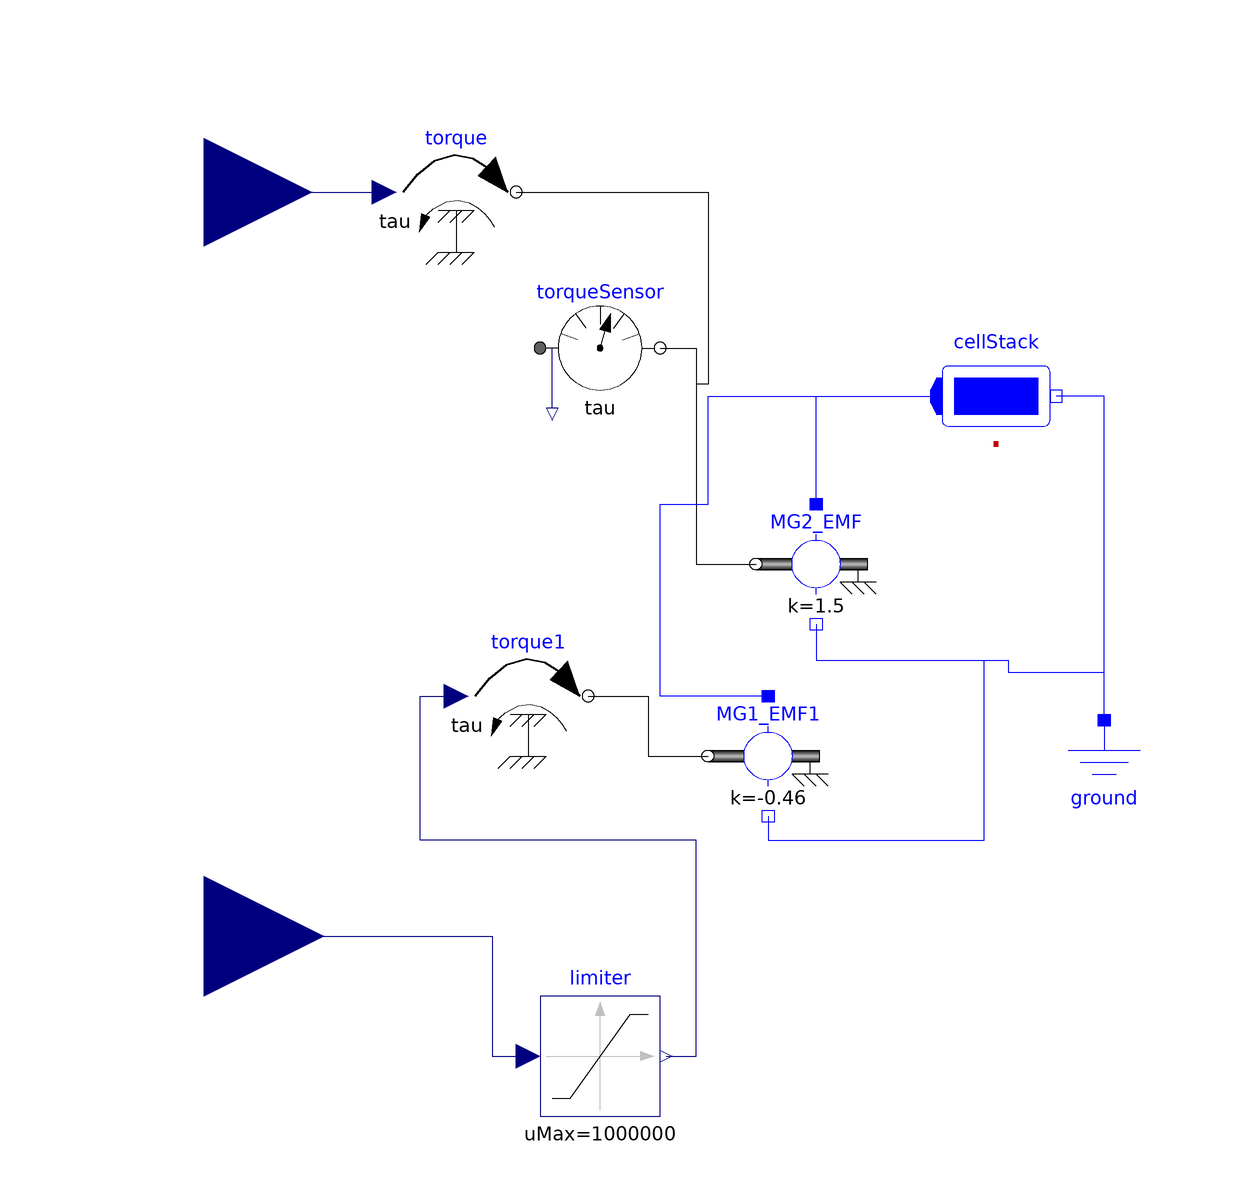

Above is the diagram view of the following Modelica model: its components placed by their Placement annotations and its connect equations drawn as lines.

model bat_Tsplit
    Modelica.Electrical.Analog.Basic.RotationalEMF MG2_EMF(k=1.5)
      annotation (Placement(transformation(extent={{38,-4},{18,16}})));
    Modelica.Electrical.Analog.Basic.Ground ground
      annotation (Placement(transformation(extent={{66,-40},{86,-20}})));
    Modelica.Mechanics.Rotational.Sensors.TorqueSensor torqueSensor
      annotation (Placement(transformation(extent={{-18,32},{2,52}})));
    Modelica.Mechanics.Rotational.Sources.Torque torque
      annotation (Placement(transformation(extent={{-42,58},{-22,78}})));
    Modelica.Electrical.Batteries.BatteryStacks.CellStack cellStack(
      Ns=28,
      cellData(
        Qnom(displayUnit="A.h") = 23400,
        OCVmax=7.2,
        Ri=0.15),
      SOC(start=0.7, fixed=true))
      annotation (Placement(transformation(extent={{48,24},{68,44}})));
    Modelica.Electrical.Analog.Basic.RotationalEMF MG1_EMF1(k=-0.46)
      annotation (Placement(transformation(extent={{30,-36},{10,-16}})));
    Modelica.Mechanics.Rotational.Sources.Torque torque1
      annotation (Placement(transformation(extent={{-30,-26},{-10,-6}})));
    Modelica.Blocks.Nonlinear.Limiter limiter(uMax=1000000, uMin=0)
      annotation (Placement(transformation(extent={{-18,-86},{2,-66}})));
    Modelica.Blocks.Interfaces.RealInput Torque_mg1
      annotation (Placement(transformation(extent={{-94,-76},{-54,-36}})));
    Modelica.Blocks.Interfaces.RealInput torque_mg2 annotation (Placement(
          transformation(extent={{-92,50},{-56,86}}),   iconTransformation(
            extent={{-118,62},{-82,98}})));
  equation
    connect(torqueSensor.flange_b,MG2_EMF. flange) annotation (Line(points={{2,42},{
            8,42},{8,6},{18,6}},                              color={0,0,0}));
    connect(torque.flange,MG2_EMF. flange) annotation (Line(points={{-22,68},{
            10,68},{10,36},{8,36},{8,6},{18,6}},
                                      color={0,0,0}));
    connect(ground.p,cellStack. n) annotation (Line(points={{76,-20},{76,34},{
            68,34}},                         color={0,0,255}));
    connect(torque_mg2,torque. tau)
      annotation (Line(points={{-74,68},{-44,68}},  color={0,0,127}));
    connect(MG2_EMF.n,cellStack. n) annotation (Line(points={{28,-4},{28,-10},{
            60,-10},{60,-12},{76,-12},{76,34},{68,34}},
                                               color={0,0,255}));
    connect(MG1_EMF1.p,cellStack. p) annotation (Line(points={{20,-16},{2,-16},
            {2,16},{10,16},{10,34},{48,34}},     color={0,0,255}));
    connect(torque1.flange,MG1_EMF1. flange) annotation (Line(points={{-10,-16},
            {0,-16},{0,-26},{10,-26}},     color={0,0,0}));
    connect(MG1_EMF1.n,cellStack. n) annotation (Line(points={{20,-36},{20,-40},
            {56,-40},{56,-10},{60,-10},{60,-12},{76,-12},{76,34},{68,34}},
                                                                   color={0,0,
            255}));
    connect(MG2_EMF.p,cellStack. p)
      annotation (Line(points={{28,16},{28,34},{48,34}},
                                                       color={0,0,255}));
    connect(limiter.y,torque1. tau) annotation (Line(points={{3,-76},{8,-76},{8,
            -40},{-38,-40},{-38,-16},{-32,-16}},    color={0,0,127}));
    connect(Torque_mg1, limiter.u) annotation (Line(points={{-74,-56},{-26,-56},
            {-26,-76},{-20,-76}}, color={0,0,127}));
    annotation ();
  end bat_Tsplit;